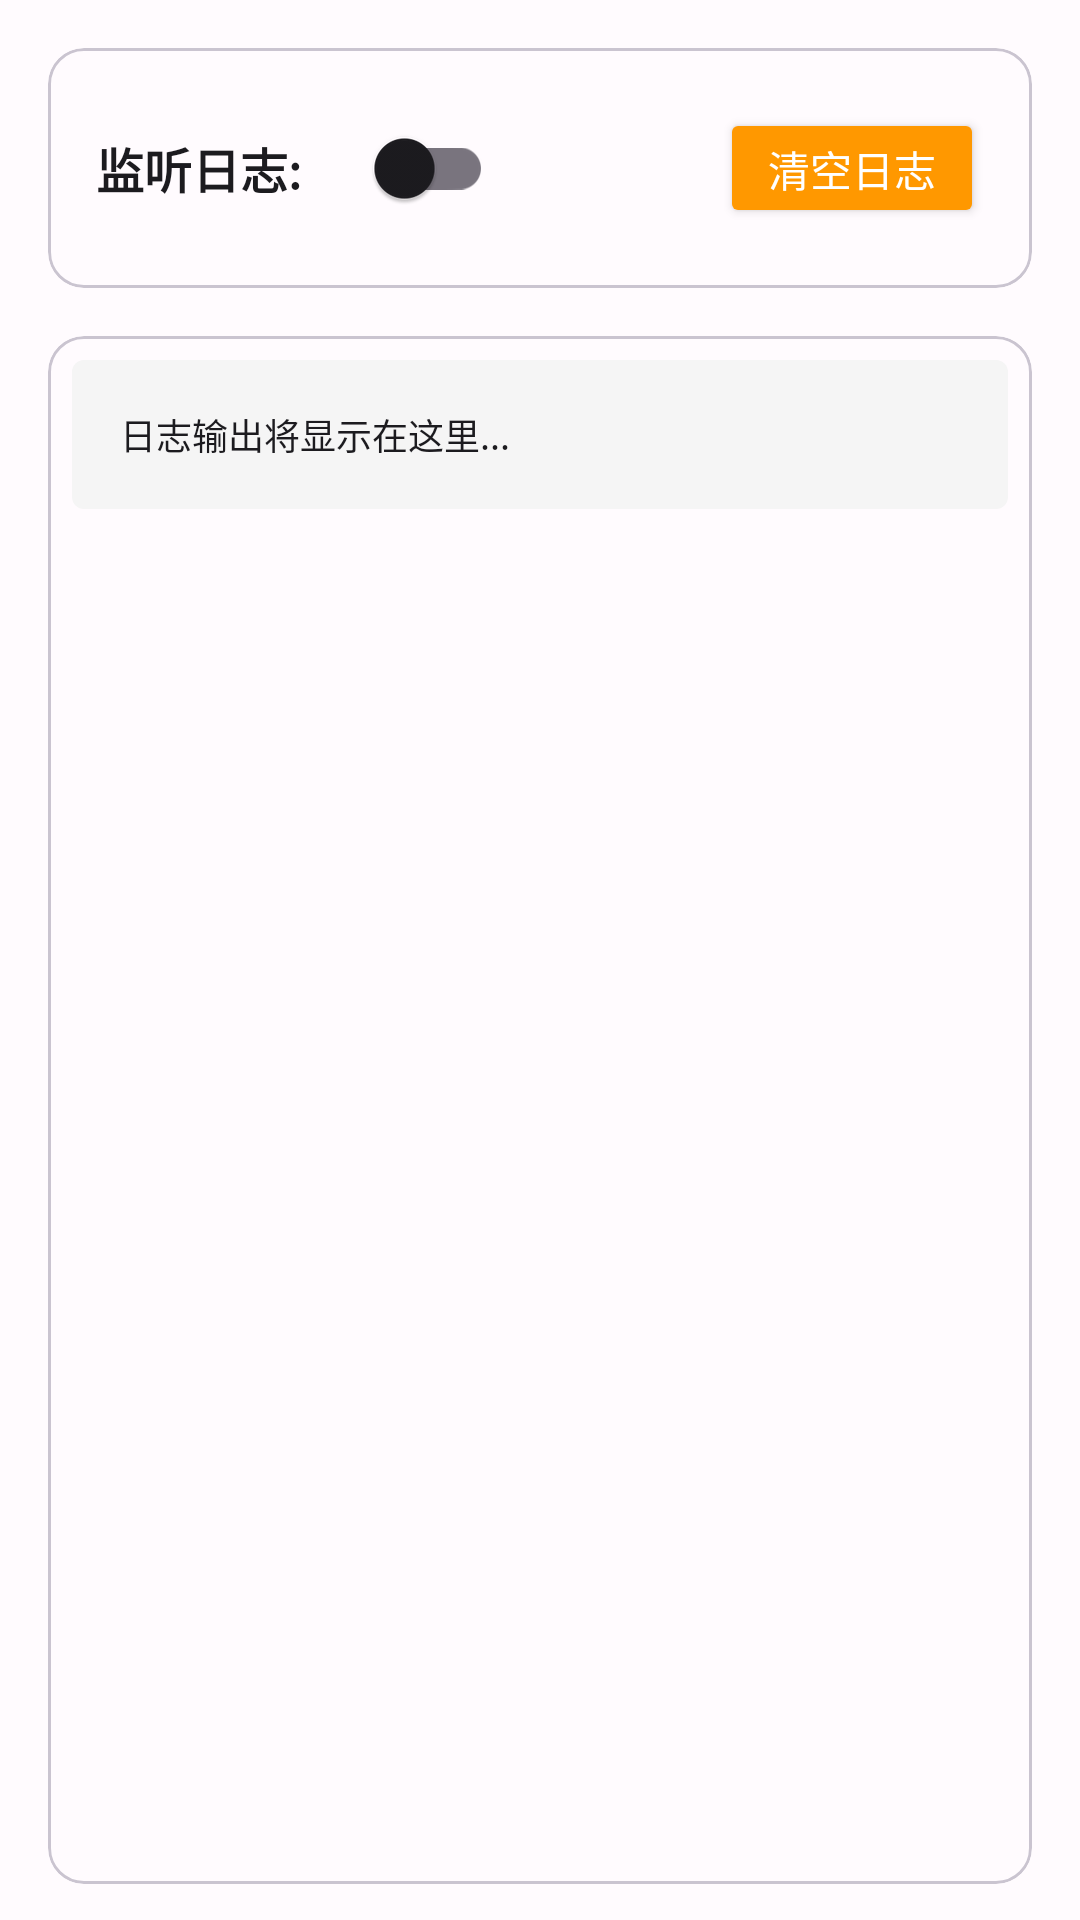

This screen was rendered from an Android layout file. Write that file and the resources it references.
<!-- AndroidManifest.xml: application theme Theme.Albatross -->
<!-- res/layout/fragment_app_log.xml -->
<?xml version="1.0" encoding="utf-8"?>
<LinearLayout
    xmlns:android="http://schemas.android.com/apk/res/android"
    xmlns:app="http://schemas.android.com/apk/res-auto"
    xmlns:tools="http://schemas.android.com/tools"
    android:layout_width="match_parent"
    android:layout_height="match_parent"
    android:orientation="vertical"
    android:background="?attr/colorSurface">

    
    <com.google.android.material.card.MaterialCardView
        android:layout_width="match_parent"
        android:layout_height="wrap_content"
        android:layout_margin="16dp"
        android:elevation="4dp"
        app:cardCornerRadius="12dp"
        app:cardBackgroundColor="?attr/colorSurface">

        <LinearLayout
            android:layout_width="match_parent"
            android:layout_height="wrap_content"
            android:orientation="horizontal"
            android:padding="16dp"
            android:gravity="center_vertical">

            <TextView
                android:layout_width="wrap_content"
                android:layout_height="wrap_content"
                android:text="@string/log_monitoring"
                android:textSize="16sp"
                android:textStyle="bold"
                android:textColor="?attr/colorOnSurface" />

            <androidx.appcompat.widget.SwitchCompat
                android:id="@+id/switch_monitor"
                android:layout_width="wrap_content"
                android:layout_height="wrap_content"
                android:layout_marginStart="16dp"
                android:checked="false" />

            <View
                android:layout_width="0dp"
                android:layout_height="1dp"
                android:layout_weight="1" />

            <Button
                android:id="@+id/btn_clear_log"
                android:layout_width="wrap_content"
                android:layout_height="40dp"
                android:text="@string/clear_log"
                android:textSize="14sp"
                android:backgroundTint="?attr/colorWarning"
                android:textColor="?attr/colorOnPrimary"
                android:elevation="2dp" />
        </LinearLayout>
    </com.google.android.material.card.MaterialCardView>

    
    <com.google.android.material.card.MaterialCardView
        android:layout_width="match_parent"
        android:layout_height="0dp"
        android:layout_weight="1"
        android:layout_marginHorizontal="16dp"
        android:layout_marginBottom="12dp"
        android:elevation="2dp"
        app:cardBackgroundColor="?attr/colorSurface">

        <ScrollView
            android:id="@+id/scroll_view"
            android:layout_width="match_parent"
            android:layout_height="match_parent"
            android:padding="8dp">

            <TextView
                android:id="@+id/tv_log_output"
                android:layout_width="match_parent"
                android:layout_height="wrap_content"
                android:background="@drawable/code_background"
                android:padding="16dp"
                android:text="@string/log_output_placeholder"
                android:textSize="12sp"
                android:fontFamily="monospace"
                android:textColor="?attr/colorOnSurface"
                android:lineSpacingMultiplier="1.2" />
        </ScrollView>
    </com.google.android.material.card.MaterialCardView>

    <ProgressBar
        android:id="@+id/progress_bar"
        android:layout_width="wrap_content"
        android:layout_height="wrap_content"
        android:layout_gravity="center"
        android:visibility="gone" />

</LinearLayout>
<!-- resources referenced by this layout -->
<resources>
  <!-- drawable code_background (drawable) -->
  <?xml version="1.0" encoding="utf-8"?>
  <shape xmlns:android="http://schemas.android.com/apk/res/android">
      <solid android:color="#f5f5f5" />
      <corners android:radius="4dp" />
  </shape>
  <string name="clear_log">清空日志</string>
  <string name="log_monitoring">监听日志:</string>
  <string name="log_output_placeholder">日志输出将显示在这里...</string>
  <style name="Theme.Albatross" parent="Base.Theme.Albatross">
          <item name="android:windowLightStatusBar">true</item>
          <item name="android:windowLightNavigationBar">true</item>
      </style>
  <color name="primary">#6750A4</color>
  <color name="on_primary">#FFFFFF</color>
  <color name="primary_container">#EADDFF</color>
  <color name="on_primary_container">#21005D</color>
  <color name="secondary">#625B71</color>
  <color name="on_secondary">#FFFFFF</color>
  <color name="secondary_container">#E8DEF8</color>
  <color name="on_secondary_container">#1D192B</color>
  <color name="tertiary">#7D5260</color>
  <color name="on_tertiary">#FFFFFF</color>
  <color name="tertiary_container">#FFD8E4</color>
  <color name="on_tertiary_container">#31111D</color>
  <color name="error">#BA1A1A</color>
  <color name="on_error">#FFFFFF</color>
  <color name="error_container">#FFDAD6</color>
  <color name="on_error_container">#410002</color>
  <color name="background">#FFFBFE</color>
  <color name="on_background">#1C1B1F</color>
  <color name="surface">#FFFBFE</color>
  <color name="on_surface">#1C1B1F</color>
  <color name="surface_variant">#E7E0EC</color>
  <color name="on_surface_variant">#49454F</color>
  <color name="outline">#79747E</color>
  <color name="outline_variant">#CAC4D0</color>
  <color name="surface_container_lowest">#FFFFFF</color>
  <color name="surface_container_low">#F7F2FA</color>
  <color name="surface_container">#F3EDF7</color>
  <color name="surface_container_high">#ECE6F0</color>
  <color name="surface_container_highest">#E6E0E9</color>
  <color name="success">#4CAF50</color>
  <color name="on_success">#FFFFFF</color>
  <color name="success_container">#E8F5E9</color>
  <color name="on_success_container">#1B5E20</color>
  <color name="warning">#FF9800</color>
  <color name="on_warning">#FFFFFF</color>
  <color name="warning_container">#FFF3E0</color>
  <color name="on_warning_container">#7A4100</color>
  <color name="info">#2196F3</color>
  <color name="on_info">#FFFFFF</color>
  <color name="info_container">#E3F2FD</color>
  <color name="on_info_container">#0D47A1</color>
  <style name="ShapeAppearance.Albatross.Small" parent="">
          <item name="cornerFamily">rounded</item>
          <item name="cornerSize">8dp</item>
      </style>
  <style name="ShapeAppearance.Albatross.Medium" parent="">
          <item name="cornerFamily">rounded</item>
          <item name="cornerSize">12dp</item>
      </style>
  <style name="ShapeAppearance.Albatross.Large" parent="">
          <item name="cornerFamily">rounded</item>
          <item name="cornerSize">16dp</item>
      </style>
</resources>
